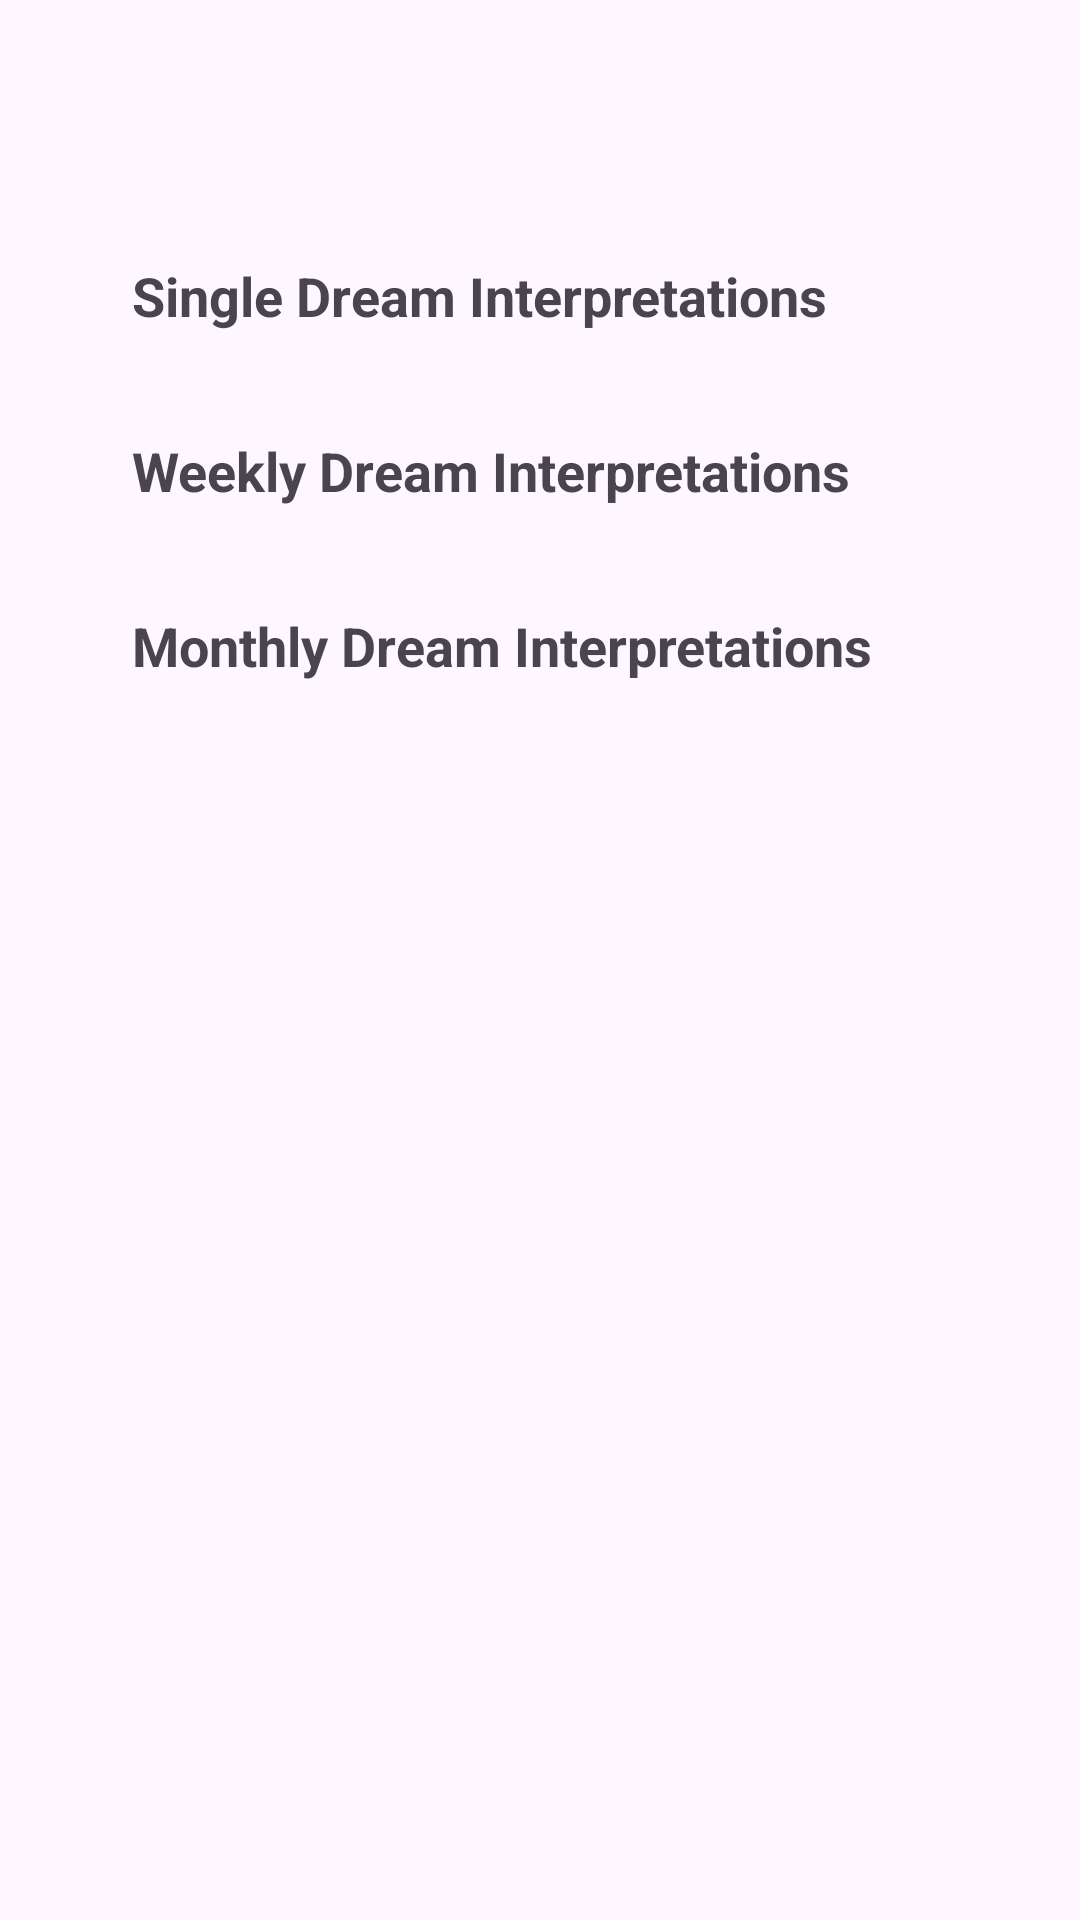

The Android layout XML behind this screen, and the referenced resources:
<!-- AndroidManifest.xml: application theme Theme.Feather -->
<!-- res/layout/fragment_my_interpretations.xml -->
<?xml version="1.0" encoding="utf-8"?>
<androidx.coordinatorlayout.widget.CoordinatorLayout
    xmlns:android="http://schemas.android.com/apk/res/android"
    android:layout_width="match_parent"
    android:layout_height="match_parent"
    android:orientation="vertical"
    android:padding="16dp">

    <androidx.core.widget.NestedScrollView
        android:layout_width="match_parent"
        android:layout_height="match_parent">

        <LinearLayout
            android:layout_width="match_parent"
            android:layout_height="wrap_content"
            android:orientation="vertical"
            android:padding="16dp">

            <TextView
                android:id="@+id/HomeTitleTextView"
                android:layout_width="match_parent"
                android:layout_height="wrap_content"
                android:textSize="24sp"
                android:textStyle="bold"
                android:layout_marginBottom="10dp"/>

            <ProgressBar
                android:id="@+id/progressBar"
                android:layout_width="wrap_content"
                android:layout_height="wrap_content"
                android:visibility="gone"
                style="?android:attr/progressBarStyleLarge"
                android:layout_gravity="center"/>

            <TextView
                android:id="@+id/singleDreamTextView"
                android:layout_width="match_parent"
                android:layout_height="wrap_content"
                android:text="Single Dream Interpretations"
                android:textSize="18sp"
                android:textStyle="bold"
                android:gravity="left"
                android:padding="12dp"
                android:layout_marginBottom="10dp"/>

            <TextView
                android:id="@+id/weeklyTextView"
                android:layout_width="match_parent"
                android:layout_height="wrap_content"
                android:text="Weekly Dream Interpretations"
                android:textSize="18sp"
                android:textStyle="bold"
                android:gravity="left"
                android:padding="12dp"
                android:layout_marginBottom="10dp"/>

            <TextView
                android:id="@+id/monthlyTextView"
                android:layout_width="match_parent"
                android:layout_height="wrap_content"
                android:text="Monthly Dream Interpretations"
                android:textSize="18sp"
                android:textStyle="bold"
                android:gravity="left"
                android:padding="12dp"
                android:layout_marginBottom="10dp"/>

        </LinearLayout>


    </androidx.core.widget.NestedScrollView>




</androidx.coordinatorlayout.widget.CoordinatorLayout>
<!-- resources referenced by this layout -->
<resources>
  <style name="Theme.Feather" parent="Base.Theme.Feather" />
  <style name="Base.Theme.Feather" parent="Theme.Material3.DayNight.NoActionBar">
          
          
      </style>
</resources>
